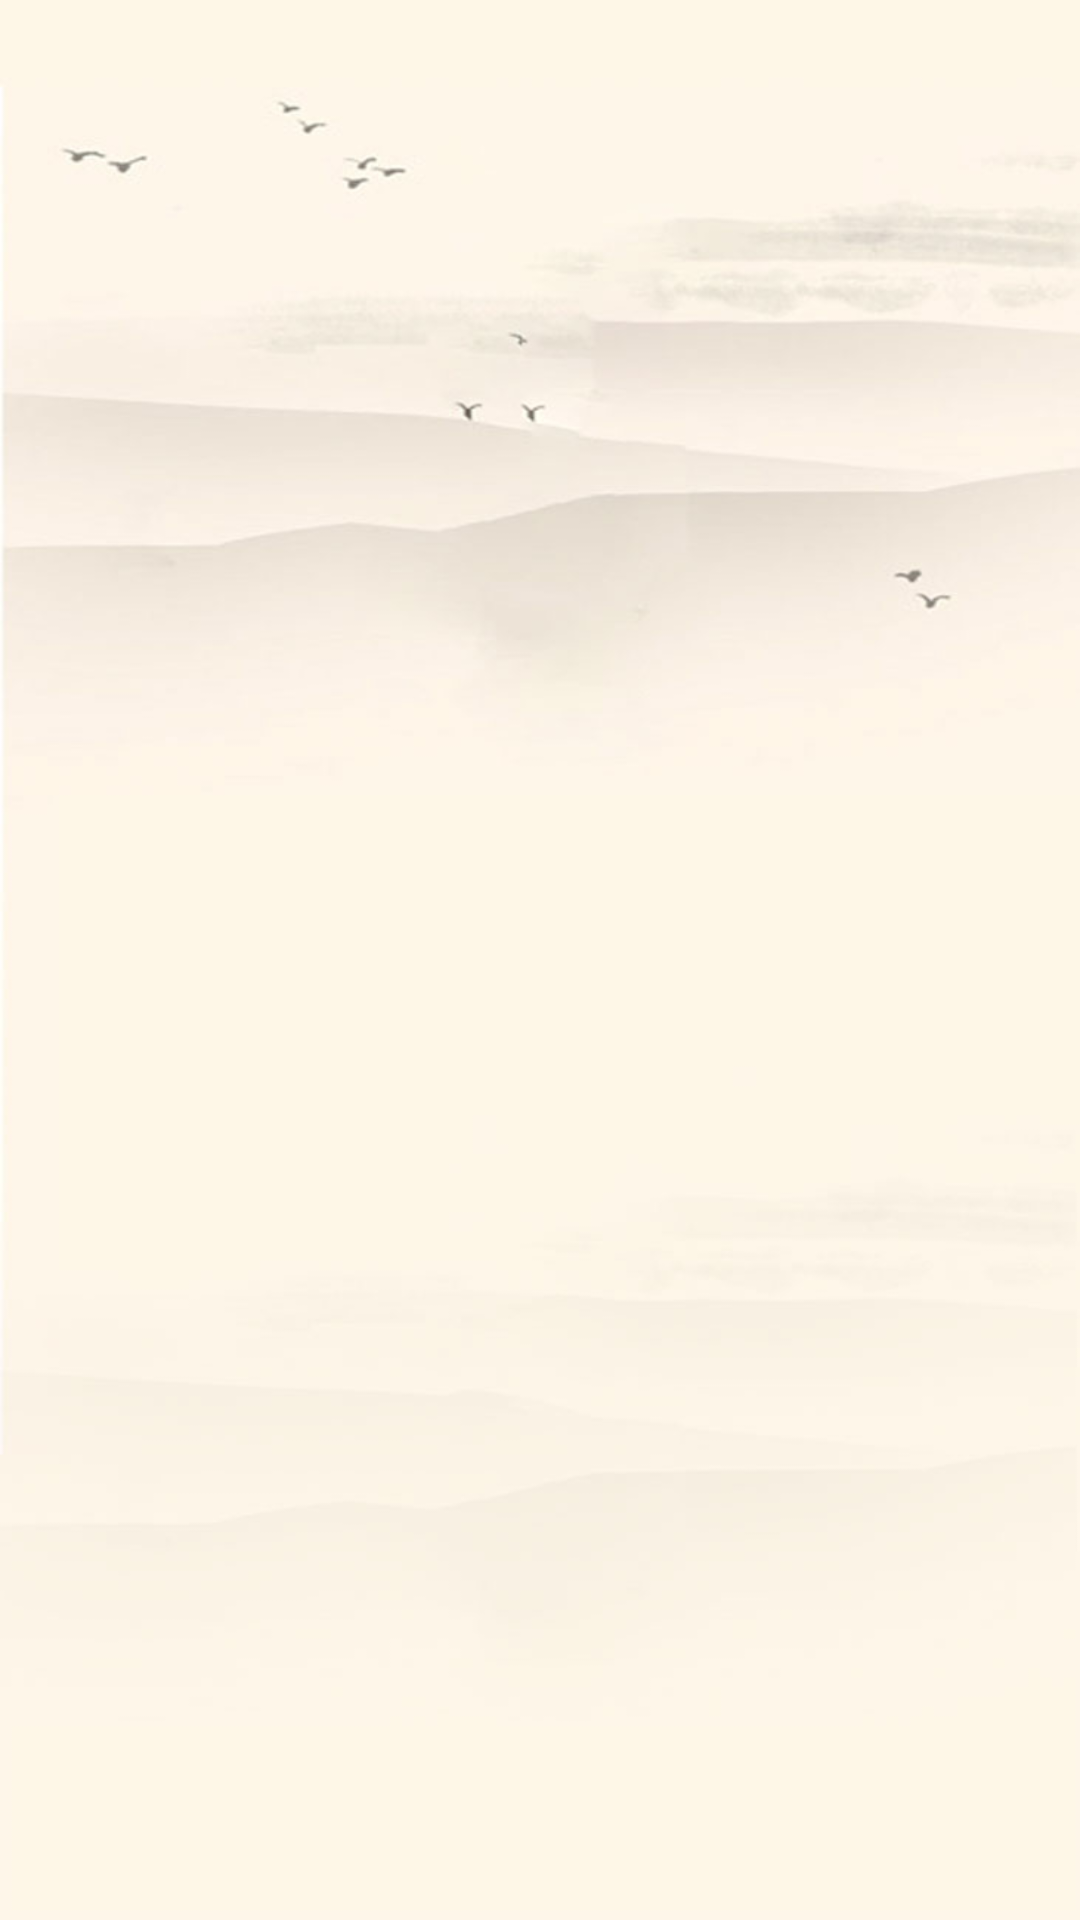

The Android layout XML behind this screen, and the referenced resources:
<!-- AndroidManifest.xml: application theme AppTheme -->
<!-- res/layout/activity_record.xml -->
<?xml version="1.0" encoding="utf-8"?>
<ScrollView xmlns:android="http://schemas.android.com/apk/res/android"
    xmlns:tools="http://schemas.android.com/tools"
    android:layout_width="match_parent"
    android:layout_height="match_parent"
    android:background="@drawable/lung_background">

    <RelativeLayout xmlns:android="http://schemas.android.com/apk/res/android"
        xmlns:app="http://schemas.android.com/apk/res-auto"
        xmlns:tools="http://schemas.android.com/tools"
        android:layout_width="match_parent"
        android:layout_height="wrap_content"
        tools:context=".activity.RecordActivity"
        android:orientation="vertical">

        <LinearLayout
            android:layout_width="match_parent"
            android:layout_height="?attr/actionBarSize"
            android:id="@+id/record_toolbar"
            android:gravity="center_vertical">

            <ImageButton
                android:layout_width="wrap_content"
                android:layout_height="wrap_content"
                android:id="@+id/record_toolbar_back"
                android:src="@drawable/toolbar_back"
                android:layout_marginStart="20dp"/>

            <TextView
                android:layout_width="wrap_content"
                android:layout_height="wrap_content"
                android:id="@+id/tongue_toolbar_title"
                android:text="诊查记录"
                android:layout_marginStart="30dp"
                android:textSize="23sp"
                android:textColor="@color/brown"/>
        </LinearLayout>

        <TextView
            android:id="@+id/record_hint"
            android:layout_width="wrap_content"
            android:layout_height="wrap_content"
            android:text="未查询到就诊记录"
            android:layout_centerHorizontal="true"
            android:layout_marginTop="100dp"
            android:layout_below="@+id/record_toolbar"
            android:visibility="invisible"
            android:textColor="@color/black"/>

        <ListView
            android:id="@+id/record_list"
            android:layout_width="match_parent"
            android:layout_height="match_parent"
            android:layout_below="@+id/record_toolbar"
            android:layout_marginTop="20dp"/>

    </RelativeLayout>
</ScrollView>
<!-- resources referenced by this layout -->
<resources>
  <color name="brown">#AA8B5F</color>
  <!-- drawable lung_background: jpg bitmap (drawable-hdpi, 25793 bytes) -->
  <!-- drawable toolbar_back: png bitmap (drawable-hdpi, 1514 bytes) -->
  <style name="AppTheme" parent="XUITheme.Phone">
          
  
          <item name="colorPrimary">@color/brown</item>
          <item name="colorPrimaryDark">@color/brown</item>
          <item name="colorAccent">@color/brown</item>
          <item name="xui_actionbar_height">?actionBarSize</item>
      </style>
  <!-- not gathered from this repository: default colours our renderer supplied (Android Studio template values) -->
  <color name="black">#FF000000</color>
</resources>
